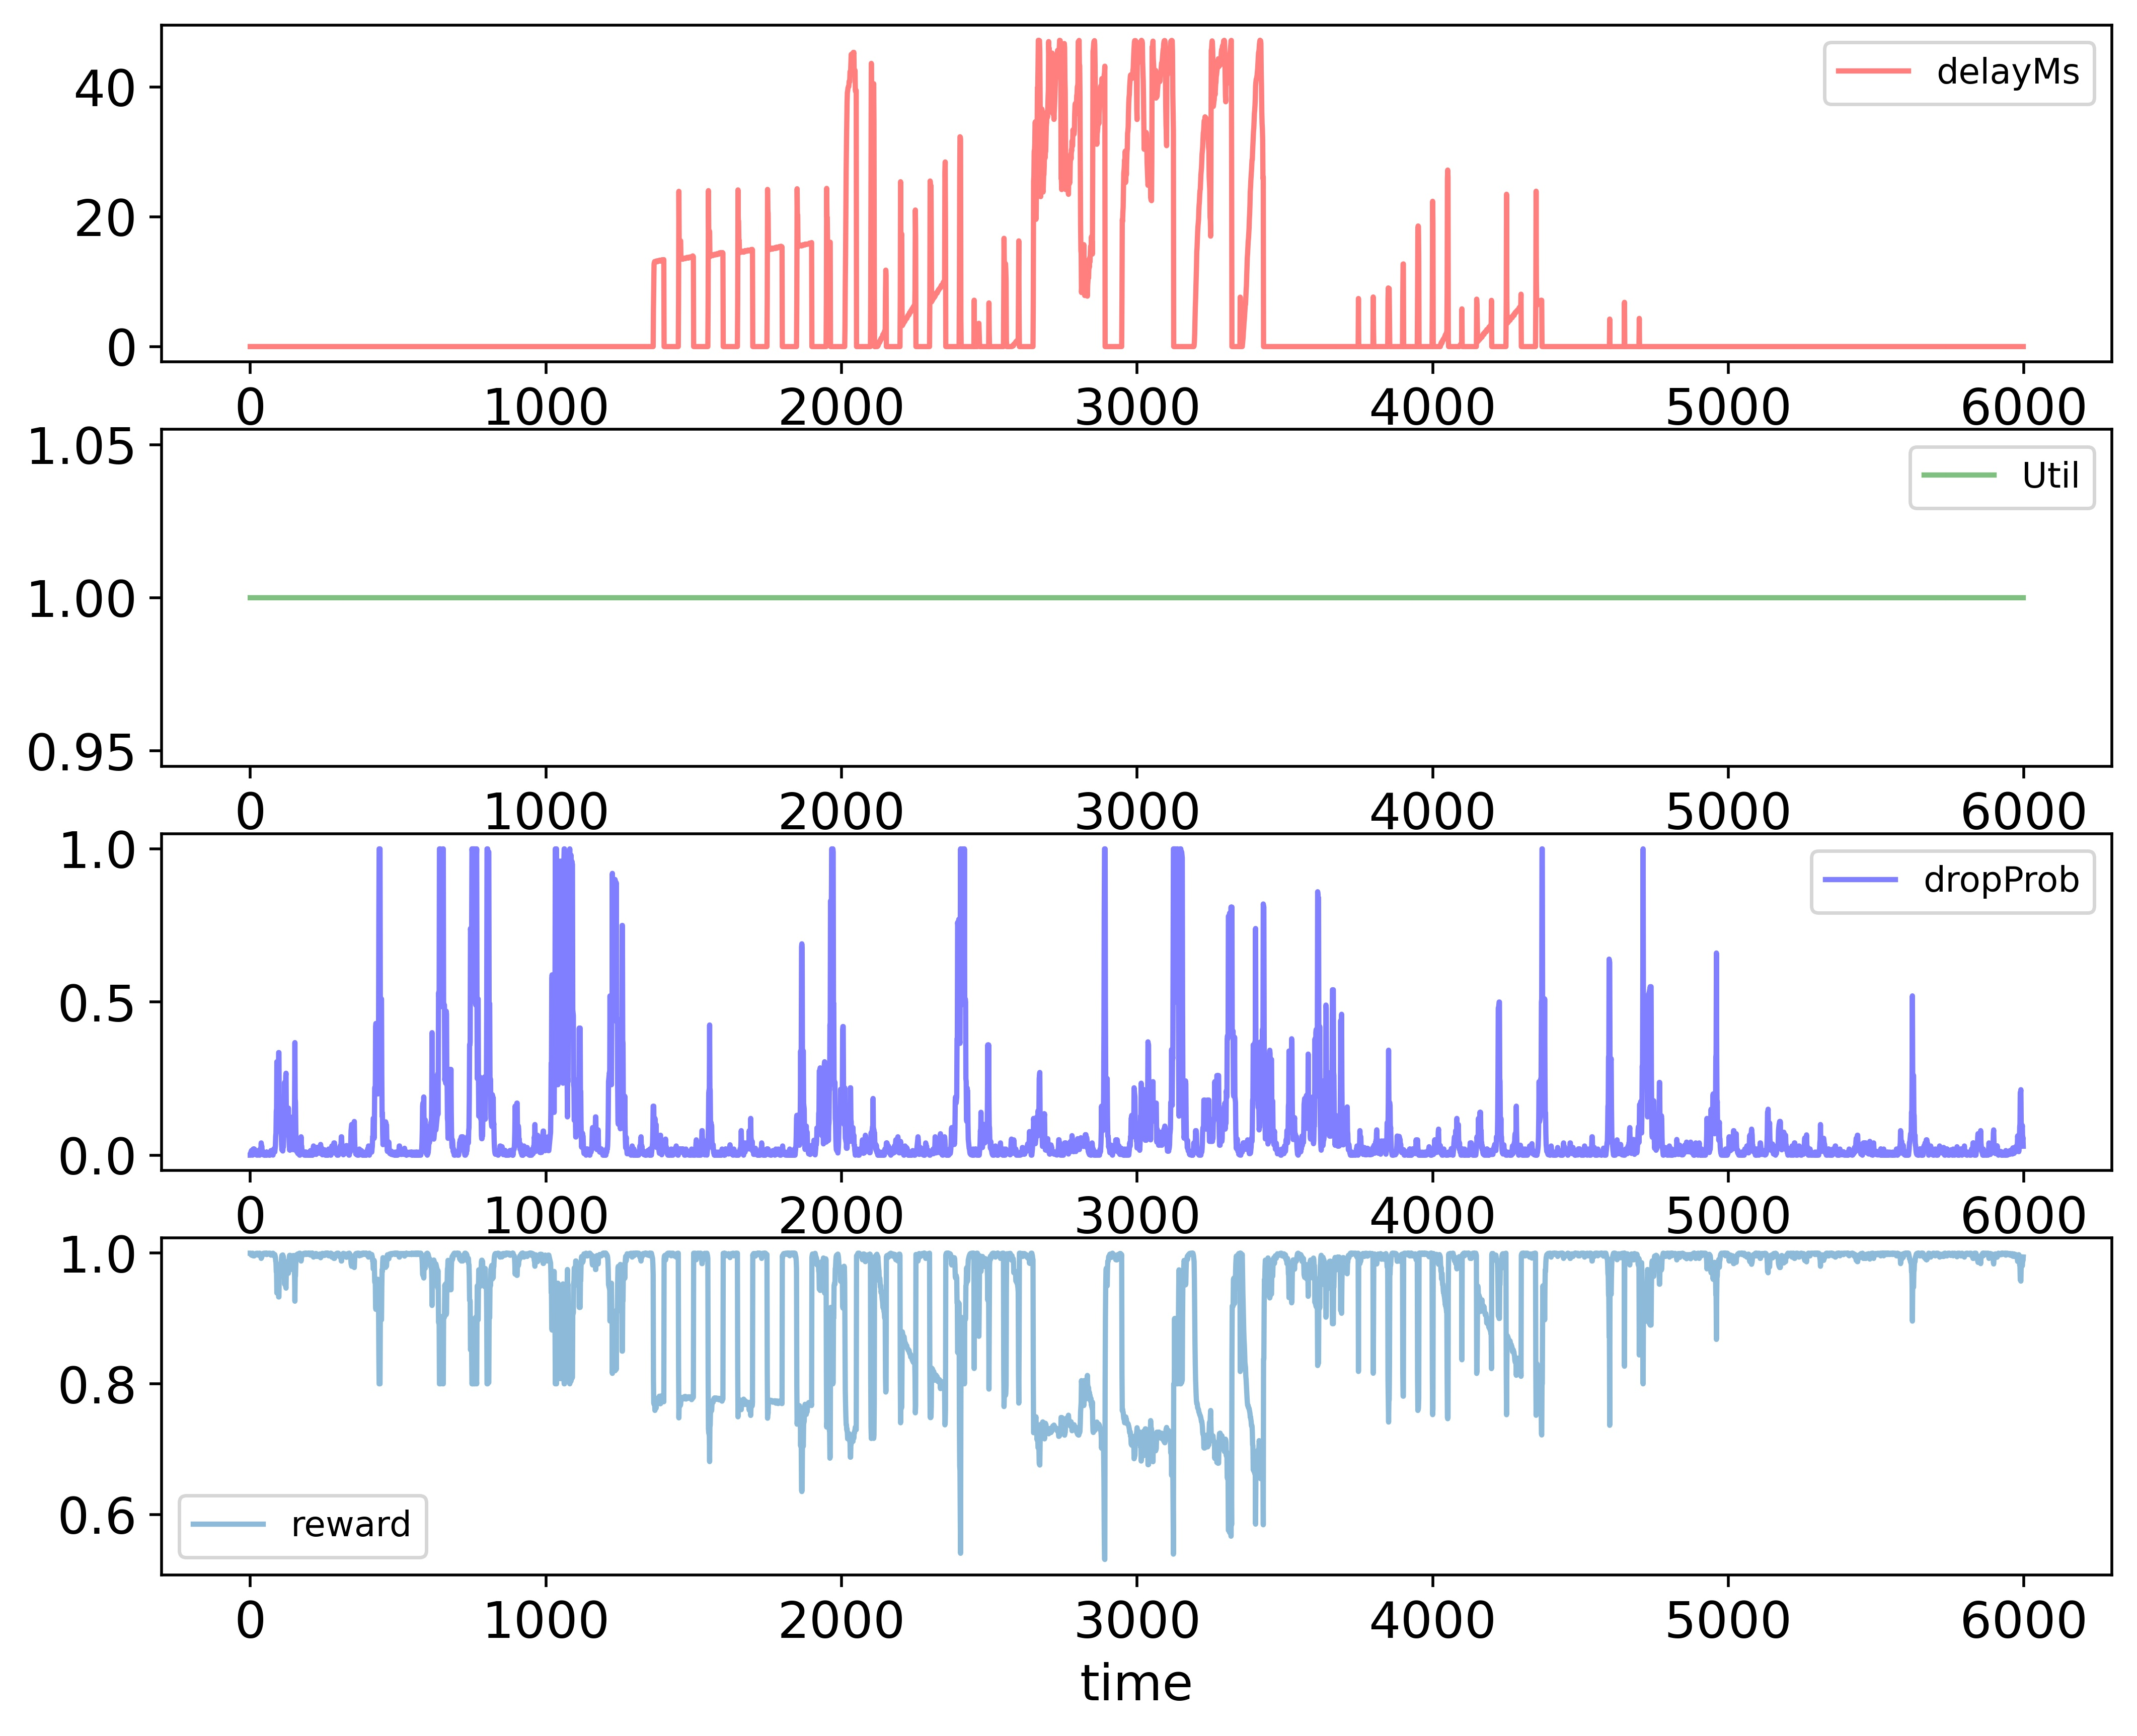

The file beside this chart, header and first rows:
time; delayMs; Util; dropProb; reward
0; 0.0; 1.0; 0.0; 1.0
1; 0.0; 1.0; 0.0; 1.0
2; 0.0; 1.0; 0.01; 0.998
3; 0.0; 1.0; 0.005; 0.999
4; 0.0; 1.0; 0.015; 0.997
5; 0.0; 1.0; 0.0075; 0.9985
6; 0.0; 1.0; 0.015; 0.997
7; 0.0; 1.0; 0.0075; 0.9985
8; 0.0; 1.0; 0.0; 1.0
9; 0.0; 1.0; 0.01; 0.998
10; 0.0; 1.0; 0.02; 0.996
11; 0.0; 1.0; 0.01; 0.998
12; 0.0; 1.0; 0.02; 0.996
13; 0.0; 1.0; 0.01; 0.998
14; 0.0; 1.0; 0.02; 0.996
15; 0.0; 1.0; 0.01; 0.998
16; 0.0; 1.0; 0.01; 0.998
17; 0.0; 1.0; 0.01; 0.998
18; 0.0; 1.0; 0.005; 0.999
19; 0.0; 1.0; 0.0025; 0.9995
20; 0.0; 1.0; 0.00125; 0.9998
21; 0.0; 1.0; 0.000625; 0.9999
22; 0.0; 1.0; 0.000625; 0.9999
23; 0.0; 1.0; 0.000625; 0.9999
24; 0.0; 1.0; 0.0; 1.0
25; 0.0; 1.0; 0.01; 0.998
26; 0.0; 1.0; 0.005; 0.999
27; 0.0; 1.0; 0.015; 0.997
28; 0.0; 1.0; 0.015; 0.997
29; 0.0; 1.0; 0.005; 0.999
30; 0.0; 1.0; 0.0025; 0.9995
31; 0.0; 1.0; 0.0; 1.0
32; 0.0; 1.0; 0.0; 1.0
33; 0.0; 1.0; 0.01; 0.998
34; 0.0; 1.0; 0.02; 0.996
35; 0.0; 1.0; 0.02; 0.996
36; 0.0; 1.0; 0.02; 0.996
37; 0.0; 1.0; 0.04; 0.992
38; 0.0; 1.0; 0.02; 0.996
39; 0.0; 1.0; 0.03; 0.994
40; 0.0; 1.0; 0.015; 0.997
41; 0.0; 1.0; 0.015; 0.997
42; 0.0; 1.0; 0.005; 0.999
43; 0.0; 1.0; 0.0025; 0.9995
44; 0.0; 1.0; 0.00125; 0.9998
45; 0.0; 1.0; 0.000625; 0.9999
46; 0.0; 1.0; 0.000625; 0.9999
47; 0.0; 1.0; 0.00125; 0.9998
48; 0.0; 1.0; 0.000625; 0.9999
49; 0.0; 1.0; 0.0; 1.0
50; 0.0; 1.0; 0.0; 1.0
51; 0.0; 1.0; 0.0; 1.0
52; 0.0; 1.0; 0.0; 1.0
53; 0.0; 1.0; 0.0; 1.0
54; 0.0; 1.0; 0.01; 0.998
55; 0.0; 1.0; 0.0; 1.0
56; 0.0; 1.0; 0.01; 0.998
57; 0.0; 1.0; 0.01; 0.998
58; 0.0; 1.0; 0.005; 0.999
59; 0.0; 1.0; 0.0025; 0.9995
... 5,939 more rows
